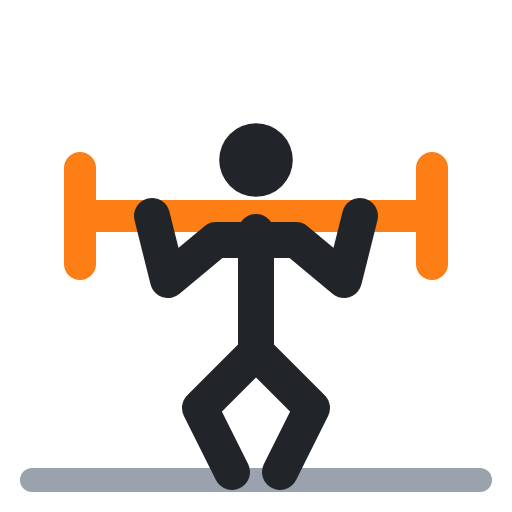
t = 0.00 s
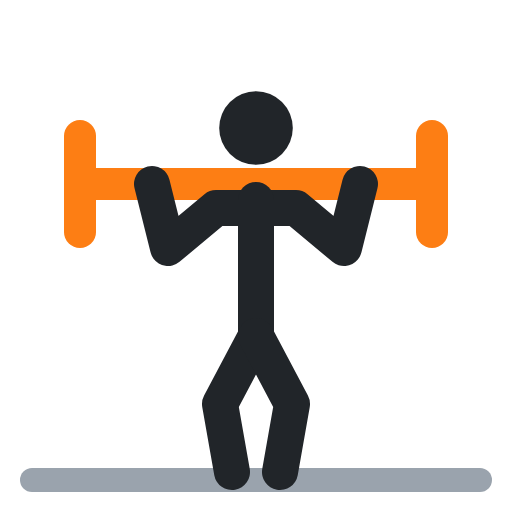
t = 0.40 s
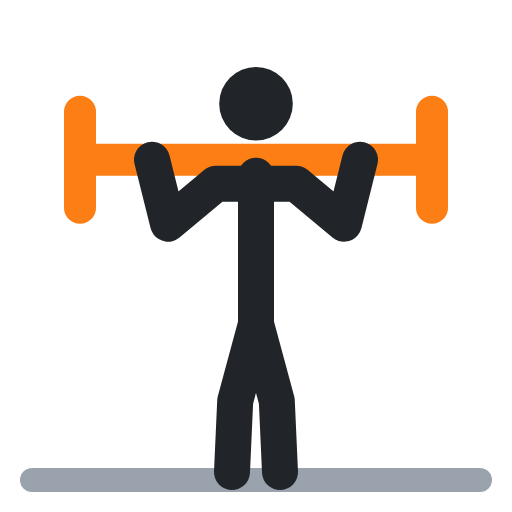
t = 0.60 s
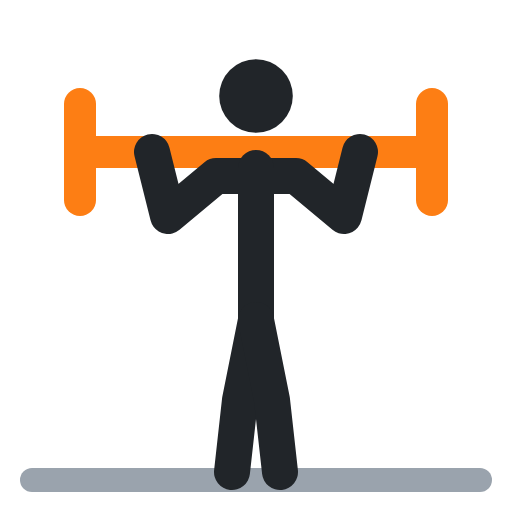
t = 1.00 s
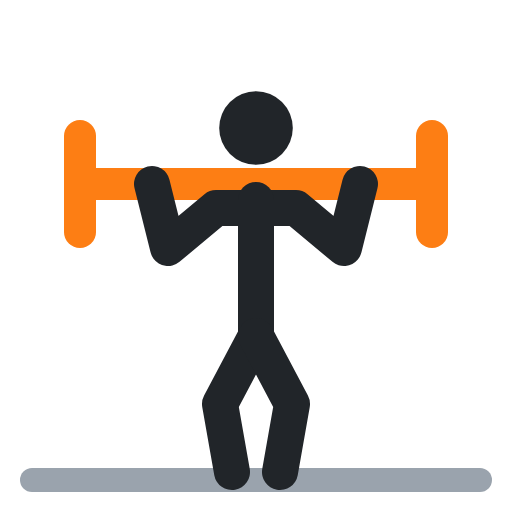
t = 1.40 s
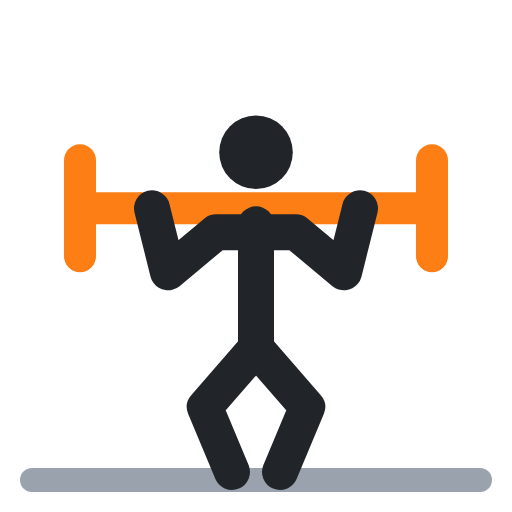
t = 1.60 s

The animated SVG that drew these frames (rendered in a browser with its animation timeline set to each time). Animation: 8 SMIL elements (animate=8); one cycle of 2.00 s, repeats indefinitely.

<svg xmlns="http://www.w3.org/2000/svg" viewBox="0 0 64 64" fill="none" stroke-linecap="round" stroke-linejoin="round"><polyline points="4,60 60,60" stroke="#9aa3ad" stroke-width="3"/><polyline points="12,27 52,27" stroke="#fd7e14" stroke-width="4"><animate attributeName="points" values="12,27 52,27;12,19 52,19;12,19 52,19;12,27 52,27;12,27 52,27" keyTimes="0;.4;.5;.9;1" calcMode="spline" keySplines=".45 0 .55 1;.45 0 .55 1;.45 0 .55 1;.45 0 .55 1" dur="2s" repeatCount="indefinite"/></polyline><polyline points="10,21 10,33" stroke="#fd7e14" stroke-width="4"><animate attributeName="points" values="10,21 10,33;10,13 10,25;10,13 10,25;10,21 10,33;10,21 10,33" keyTimes="0;.4;.5;.9;1" calcMode="spline" keySplines=".45 0 .55 1;.45 0 .55 1;.45 0 .55 1;.45 0 .55 1" dur="2s" repeatCount="indefinite"/></polyline><polyline points="54,21 54,33" stroke="#fd7e14" stroke-width="4"><animate attributeName="points" values="54,21 54,33;54,13 54,25;54,13 54,25;54,21 54,33;54,21 54,33" keyTimes="0;.4;.5;.9;1" calcMode="spline" keySplines=".45 0 .55 1;.45 0 .55 1;.45 0 .55 1;.45 0 .55 1" dur="2s" repeatCount="indefinite"/></polyline><circle cx="32" cy="20" r="4.6" fill="#212529"><animate attributeName="cy" values="20;12;12;20;20" keyTimes="0;.4;.5;.9;1" calcMode="spline" keySplines=".45 0 .55 1;.45 0 .55 1;.45 0 .55 1;.45 0 .55 1" dur="2s" repeatCount="indefinite"/></circle><polyline points="19,27 21,35 27,30 37,30 43,35 45,27" stroke="#212529" stroke-width="4.5"><animate attributeName="points" values="19,27 21,35 27,30 37,30 43,35 45,27;19,19 21,27 27,22 37,22 43,27 45,19;19,19 21,27 27,22 37,22 43,27 45,19;19,27 21,35 27,30 37,30 43,35 45,27;19,27 21,35 27,30 37,30 43,35 45,27" keyTimes="0;.4;.5;.9;1" calcMode="spline" keySplines=".45 0 .55 1;.45 0 .55 1;.45 0 .55 1;.45 0 .55 1" dur="2s" repeatCount="indefinite"/></polyline><polyline points="32,29 32,44" stroke="#212529" stroke-width="4.5"><animate attributeName="points" values="32,29 32,44;32,21 32,40;32,21 32,40;32,29 32,44;32,29 32,44" keyTimes="0;.4;.5;.9;1" calcMode="spline" keySplines=".45 0 .55 1;.45 0 .55 1;.45 0 .55 1;.45 0 .55 1" dur="2s" repeatCount="indefinite"/></polyline><polyline points="32,44 25,51 29,59" stroke="#212529" stroke-width="4.5"><animate attributeName="points" values="32,44 25,51 29,59;32,40 30,50 29,59;32,40 30,50 29,59;32,44 25,51 29,59;32,44 25,51 29,59" keyTimes="0;.4;.5;.9;1" calcMode="spline" keySplines=".45 0 .55 1;.45 0 .55 1;.45 0 .55 1;.45 0 .55 1" dur="2s" repeatCount="indefinite"/></polyline><polyline points="32,44 39,51 35,59" stroke="#212529" stroke-width="4.5"><animate attributeName="points" values="32,44 39,51 35,59;32,40 34,50 35,59;32,40 34,50 35,59;32,44 39,51 35,59;32,44 39,51 35,59" keyTimes="0;.4;.5;.9;1" calcMode="spline" keySplines=".45 0 .55 1;.45 0 .55 1;.45 0 .55 1;.45 0 .55 1" dur="2s" repeatCount="indefinite"/></polyline></svg>
